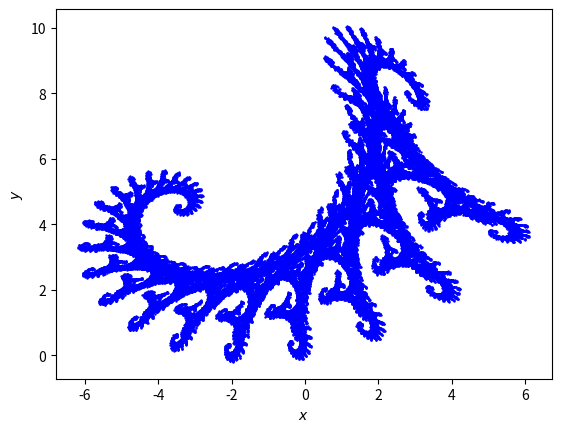

Python code for this plot:
import numpy as np
import matplotlib.pyplot as plt

def rysuj(x,y):
    ml=np.array([[0.824074, 0.281482, -0.212346, 0.864198, -1.882290,-0.110607],[0.088272, 0.520988, -0.463889, -0.377778, 0.785360,8.095795]])
    praw=[0.787473,0.212527]
    cos=np.random.choice([0,1],p=praw)
    m=ml[cos]
    return [m[0]*x+m[1]*y+m[4],m[2]*x+m[3]*y+m[5]]

n=100000
a=np.empty(n)
b=np.empty(n)
a[0],b[0]=rysuj(0,0)
#print(rysuj(0,0))
for i in range(n-1):
    a[i+1],b[i+1]=rysuj(a[i],b[i])
    #print(a[i],b[i])


plt.scatter(a, b, s=3, c="b", lw=0,marker="o", label="punkty")
plt.xlabel("$x$")
plt.ylabel("$y$")
plt.savefig("Smok Fraktalny")
plt.close()
